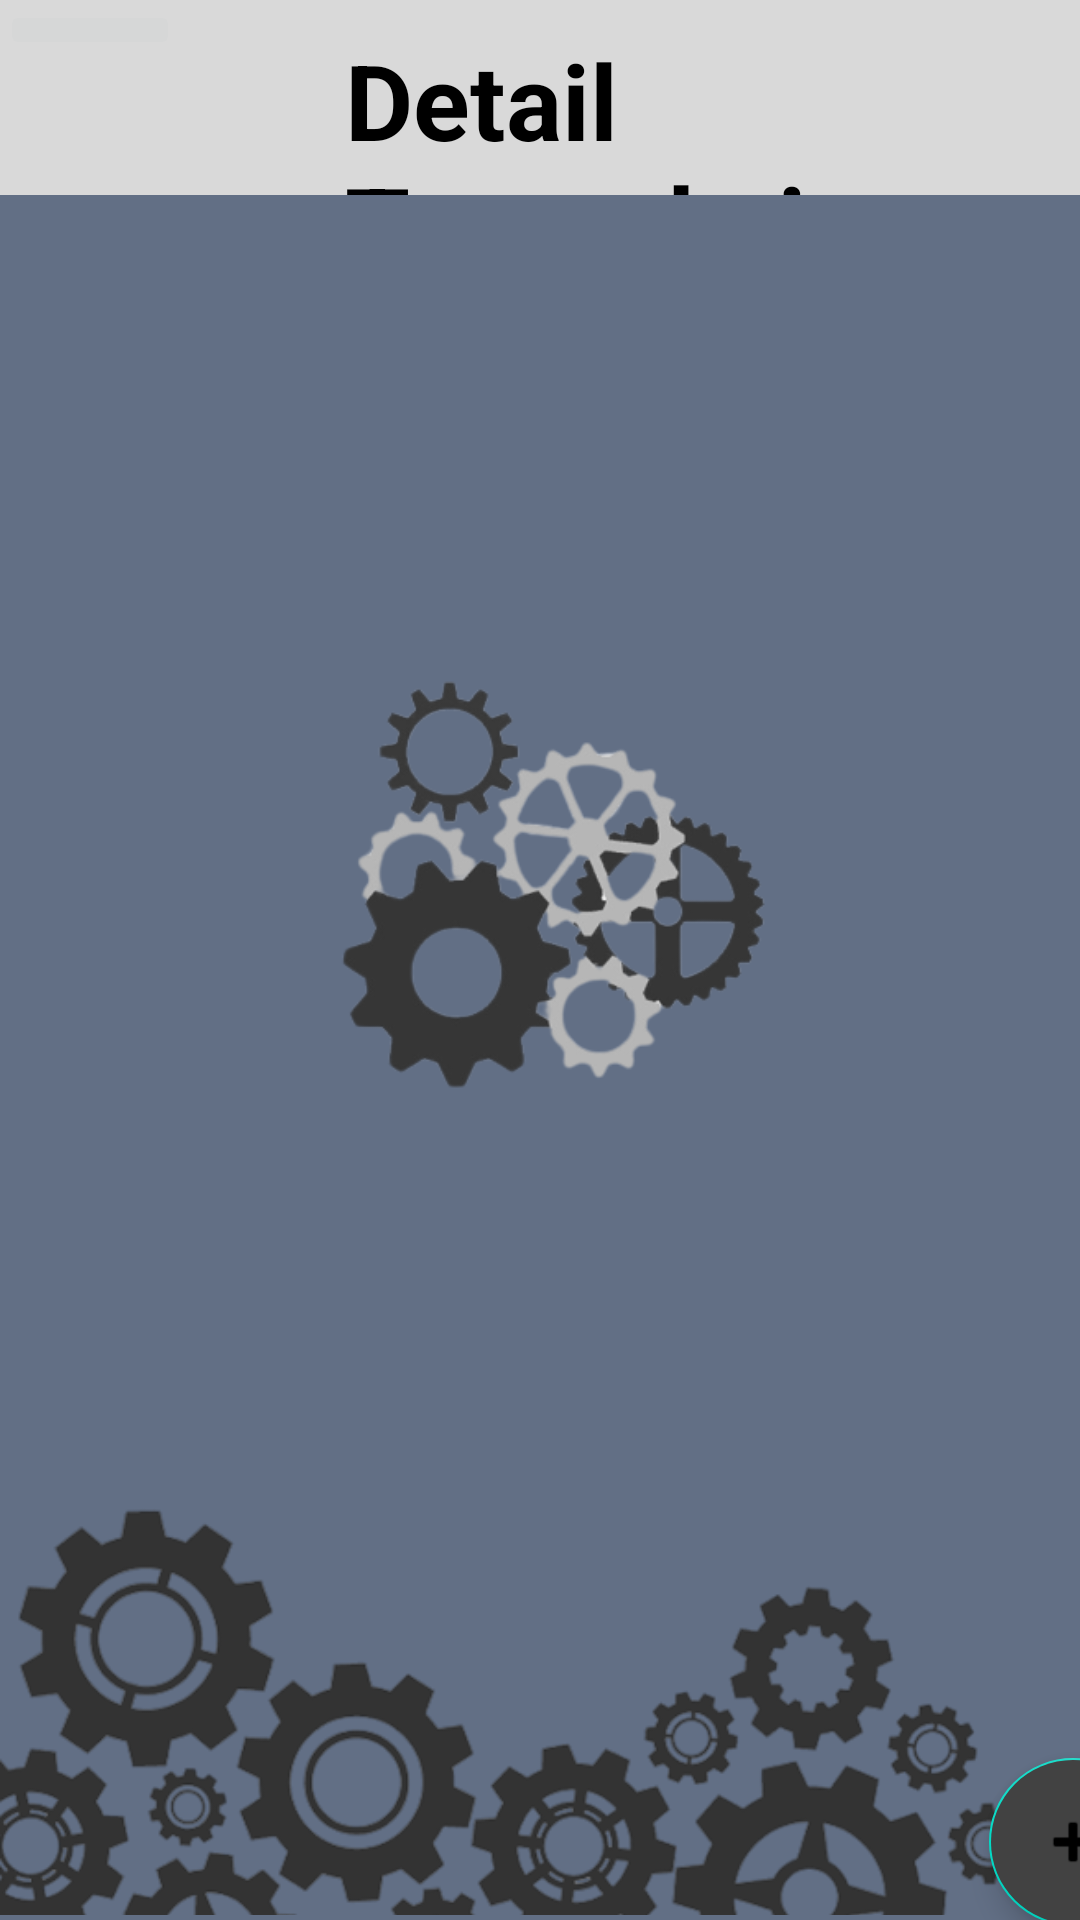

Android layout source for this screen:
<!-- AndroidManifest.xml: application theme Theme.Sparepart54_timsteve -->
<!-- res/layout/activity_recycletransaksi.xml -->
<?xml version="1.0" encoding="utf-8"?>
<androidx.constraintlayout.widget.ConstraintLayout xmlns:android="http://schemas.android.com/apk/res/android"
    xmlns:app="http://schemas.android.com/apk/res-auto"
    xmlns:tools="http://schemas.android.com/tools"
    android:layout_width="match_parent"
    android:layout_height="match_parent"
    android:background="#626F85"
    tools:context=".recycletransaksi">


    <LinearLayout
        android:id="@+id/linearLayout1"
        android:layout_width="match_parent"
        android:layout_height="65dp"
        android:background="#D9D9D9"
        app:layout_constraintEnd_toEndOf="parent"
        app:layout_constraintStart_toStartOf="parent"
        app:layout_constraintTop_toTopOf="parent">

        <ImageButton
            android:id="@+id/back"
            android:layout_width="60dp"
            android:layout_height="wrap_content"
            app:srcCompat="@drawable/ic_launcher_foreground"
            tools:ignore="SpeakableTextPresentCheck" />

        <TextView
            android:layout_width="wrap_content"
            android:layout_height="wrap_content"
            android:layout_marginStart="55dp"
            android:layout_marginTop="10dp"
            android:text="Detail Transaksi"
            android:textColor="@color/black"
            android:textSize="35dp"
            android:textStyle="bold" />

    </LinearLayout>

    <ImageView
        android:id="@+id/imageView9"
        android:layout_width="351dp"
        android:layout_height="145dp"
        app:layout_constraintBottom_toBottomOf="parent"
        app:layout_constraintStart_toStartOf="parent"
        app:srcCompat="@drawable/bg1" />

    <ImageView
        android:id="@+id/imageView10"
        android:layout_width="wrap_content"
        android:layout_height="wrap_content"
        app:layout_constraintBottom_toTopOf="@+id/imageView9"
        app:layout_constraintEnd_toEndOf="parent"
        app:layout_constraintStart_toStartOf="parent"
        app:srcCompat="@drawable/kisspng_mechanical_engineering_t_shirt_computer_engineerin_gear_png_download_image_peoplepng_com_peoplepng_5b89db15ee2a69_2680568915357611739755_removebg_preview__1_" />

    <androidx.recyclerview.widget.RecyclerView
        android:id="@+id/recyclerView2"
        android:layout_width="match_parent"
        android:layout_height="660dp"
        app:layout_constraintBottom_toBottomOf="parent"
        app:layout_constraintEnd_toEndOf="parent"

        app:layout_constraintStart_toStartOf="parent"
        app:layout_constraintTop_toBottomOf="@+id/linearLayout1" />

    <com.google.android.material.floatingactionbutton.FloatingActionButton
        android:id="@+id/floadtransaksi"
        android:layout_width="wrap_content"
        android:layout_height="wrap_content"
        android:layout_marginStart="355dp"
        android:layout_marginTop="448dp"
        android:layout_marginBottom="18dp"
        android:backgroundTint="@color/cardview_dark_background"
        android:clickable="true"
        app:layout_constraintBottom_toBottomOf="@+id/recyclerView2"
        app:layout_constraintEnd_toEndOf="parent"
        app:layout_constraintStart_toStartOf="@+id/recyclerView2"
        app:layout_constraintTop_toTopOf="@+id/imageView10"
        app:srcCompat="@android:drawable/ic_input_add"
        tools:ignore="SpeakableTextPresentCheck" />


</androidx.constraintlayout.widget.ConstraintLayout>
<!-- resources referenced by this layout -->
<resources>
  <!-- drawable bg1: png bitmap (drawable, 73927 bytes) -->
  <!-- drawable kisspng_mechanical_engineering_t_shirt_computer_engineerin_gear_png_download_image_peoplepng_com_peoplepng_5b89db15ee2a69_2680568915357611739755_removebg_preview__1_: png bitmap (drawable, 52840 bytes) -->
  <style name="Theme.Sparepart54_timsteve" parent="Theme.MaterialComponents.DayNight.DarkActionBar">
          
          <item name="colorPrimary">@color/purple_500</item>
          <item name="colorPrimaryVariant">@color/purple_700</item>
          <item name="colorOnPrimary">@color/white</item>
          
          <item name="colorSecondary">@color/teal_200</item>
          <item name="colorSecondaryVariant">@color/teal_700</item>
          <item name="colorOnSecondary">@color/black</item>
          
          <item name="android:statusBarColor" tools:targetApi="l">?attr/colorPrimaryVariant</item>
          
      </style>
  <!-- not gathered from this repository: default colours our renderer supplied (Android Studio template values) -->
  <color name="purple_500">#FF6200EE</color>
  <color name="purple_700">#FF3700B3</color>
  <color name="teal_200">#FF03DAC5</color>
  <color name="teal_700">#FF018786</color>
  <color name="black">#FF000000</color>
  <color name="white">#FFFFFFFF</color>
</resources>
